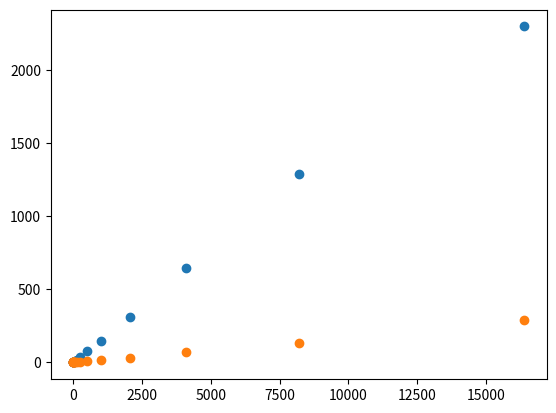

This figure's Python source: (Note: this script raises an exception after producing the figure.)
import matplotlib.pyplot as plt
import seaborn as sns
import pandas as pd


data_get = [0.134, 0.313, 0.566, 1.226, 2.338, 4.449, 9.577, 17.874, 38.068, 80.7, 144.348, 311.063, 646.702, 1285.329, 2296.492]
data_get_baseline = [0.019, 0.034, 0.066, 0.132, 0.244, 0.504, 0.994, 1.976, 5.17, 8.086, 16.015, 33.702, 73.625, 130.75, 292.59]
data_number = [1, 2, 4, 8, 16, 32, 64, 128, 256, 512, 1024, 2048, 4096, 8192, 16384]

plt.scatter(data_number, data_get, label=f'VersionedMap')
plt.scatter(data_number, data_get_baseline, label=f'native Java')

df = pd.DataFrame({"x": data_number,
                   "y": data_get,
                   "nPutAll": 'VersionedMap'})

df2 = pd.DataFrame({"x": data_number,
                   "y": data_get_baseline,
                   "nPutAll": 'Native Java'})

df_all = df.append(df2)

grid = sns.lmplot(x='x', y='y', hue='nPutAll', data=df_all)
plt.xlabel("nPutAll")
plt.ylabel("ms/op")

plt.title('Comparing VersionedMap putAll() with native Java')
plt.legend()
plt.show()